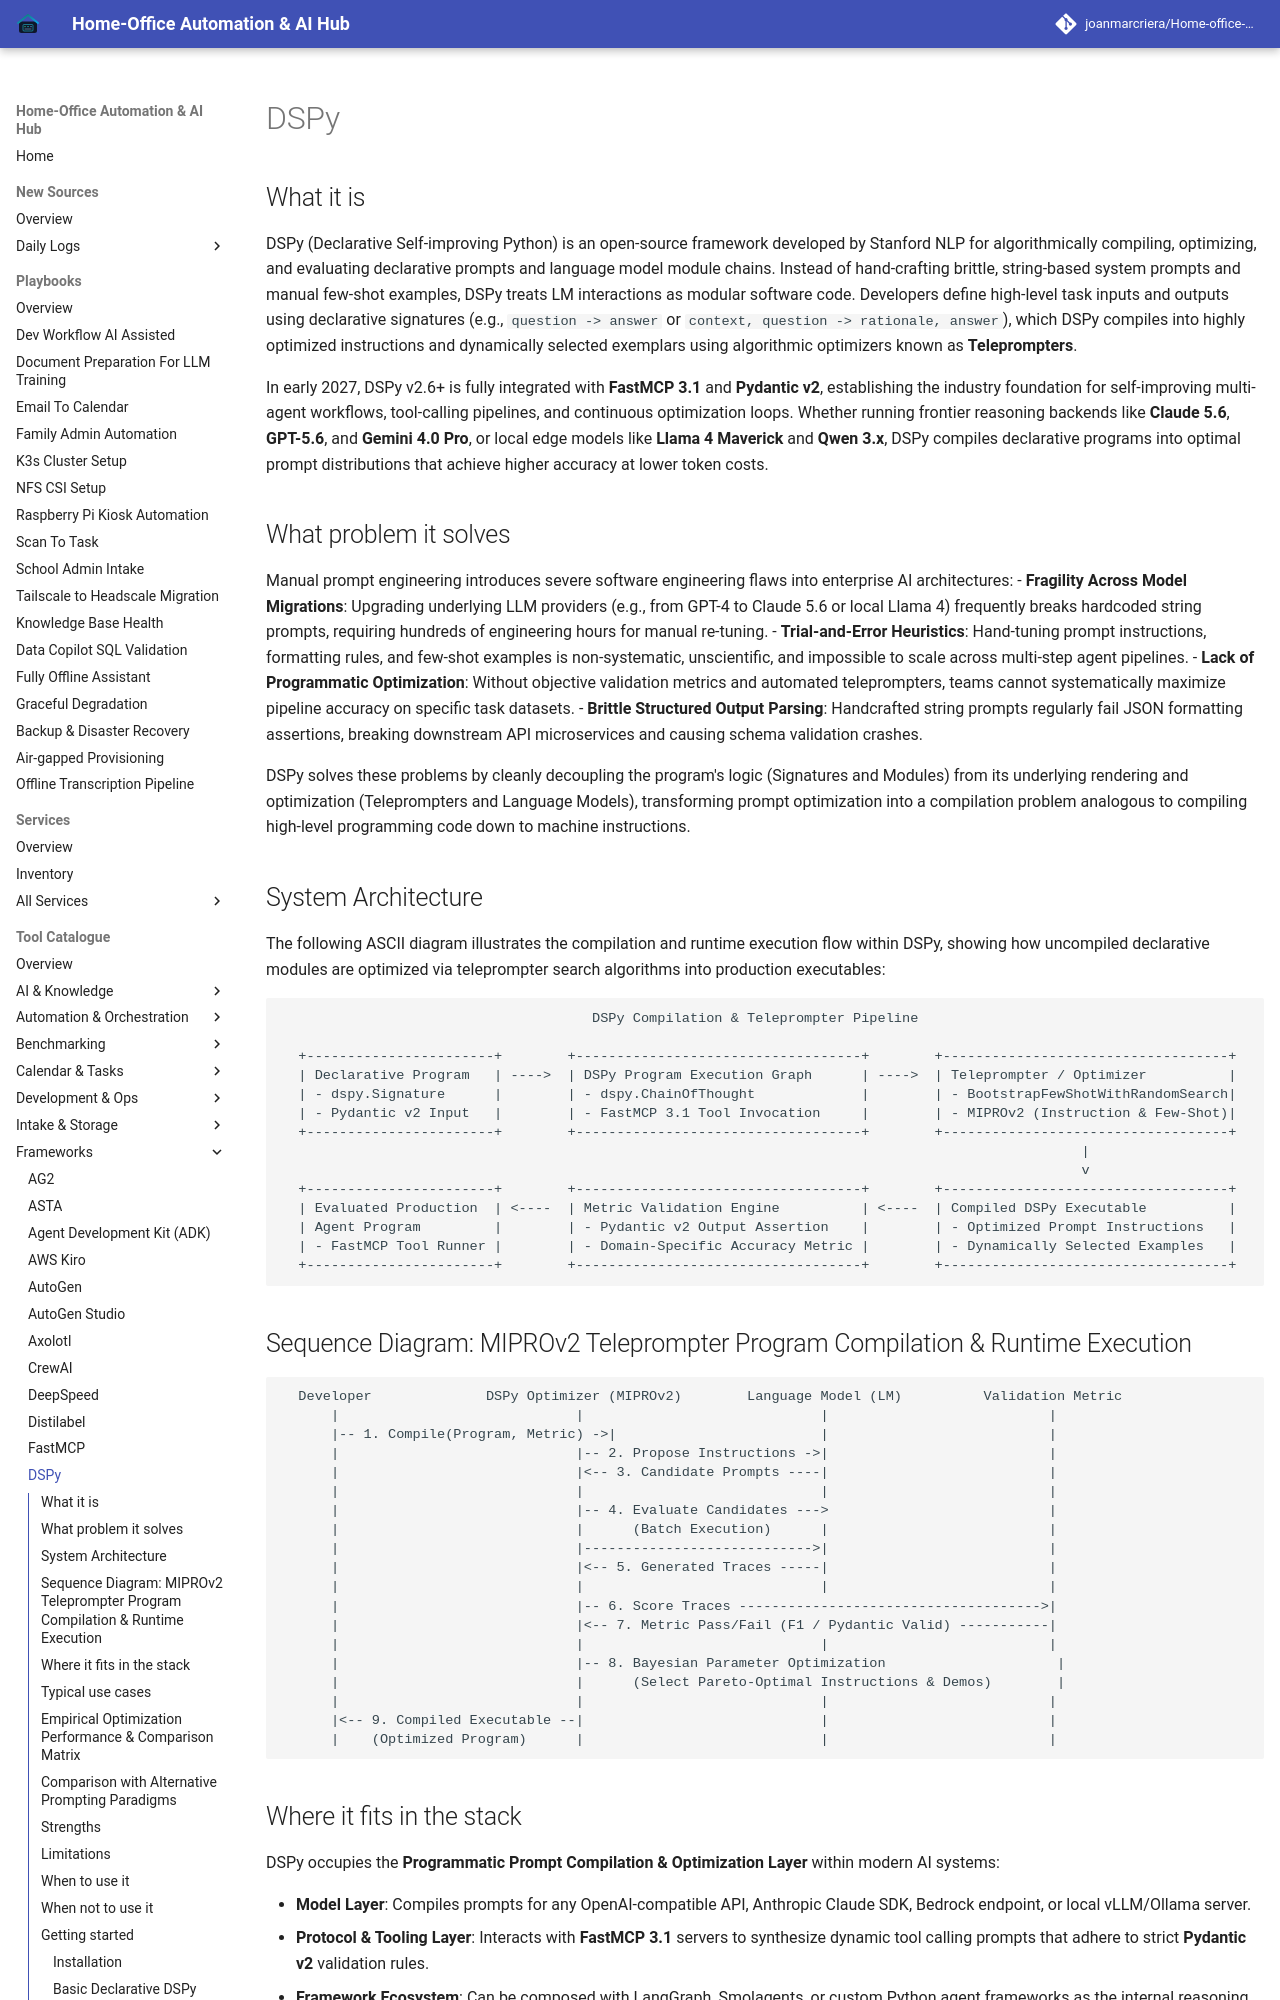

repository: joanmarcriera/Home-office-automations · page: tools/frameworks/dspy/index.html · generator: mkdocs

# DSPy

## What it is
DSPy (Declarative Self-improving Python) is an open-source framework developed by Stanford NLP for algorithmically compiling, optimizing, and evaluating declarative prompts and language model module chains. Instead of hand-crafting brittle, string-based system prompts and manual few-shot examples, DSPy treats LM interactions as modular software code. Developers define high-level task inputs and outputs using declarative signatures (e.g., `question -> answer` or `context, question -> rationale, answer`), which DSPy compiles into highly optimized instructions and dynamically selected exemplars using algorithmic optimizers known as **Teleprompters**.

In early 2027, DSPy v2.6+ is fully integrated with **FastMCP 3.1** and **Pydantic v2**, establishing the industry foundation for self-improving multi-agent workflows, tool-calling pipelines, and continuous optimization loops. Whether running frontier reasoning backends like **Claude 5.6**, **GPT-5.6**, and **Gemini 4.0 Pro**, or local edge models like **Llama 4 Maverick** and **Qwen 3.x**, DSPy compiles declarative programs into optimal prompt distributions that achieve higher accuracy at lower token costs.

## What problem it solves
Manual prompt engineering introduces severe software engineering flaws into enterprise AI architectures:
- **Fragility Across Model Migrations**: Upgrading underlying LLM providers (e.g., from GPT-4 to Claude 5.6 or local Llama 4) frequently breaks hardcoded string prompts, requiring hundreds of engineering hours for manual re-tuning.
- **Trial-and-Error Heuristics**: Hand-tuning prompt instructions, formatting rules, and few-shot examples is non-systematic, unscientific, and impossible to scale across multi-step agent pipelines.
- **Lack of Programmatic Optimization**: Without objective validation metrics and automated teleprompters, teams cannot systematically maximize pipeline accuracy on specific task datasets.
- **Brittle Structured Output Parsing**: Handcrafted string prompts regularly fail JSON formatting assertions, breaking downstream API microservices and causing schema validation crashes.

DSPy solves these problems by cleanly decoupling the program's logic (Signatures and Modules) from its underlying rendering and optimization (Teleprompters and Language Models), transforming prompt optimization into a compilation problem analogous to compiling high-level programming code down to machine instructions.
